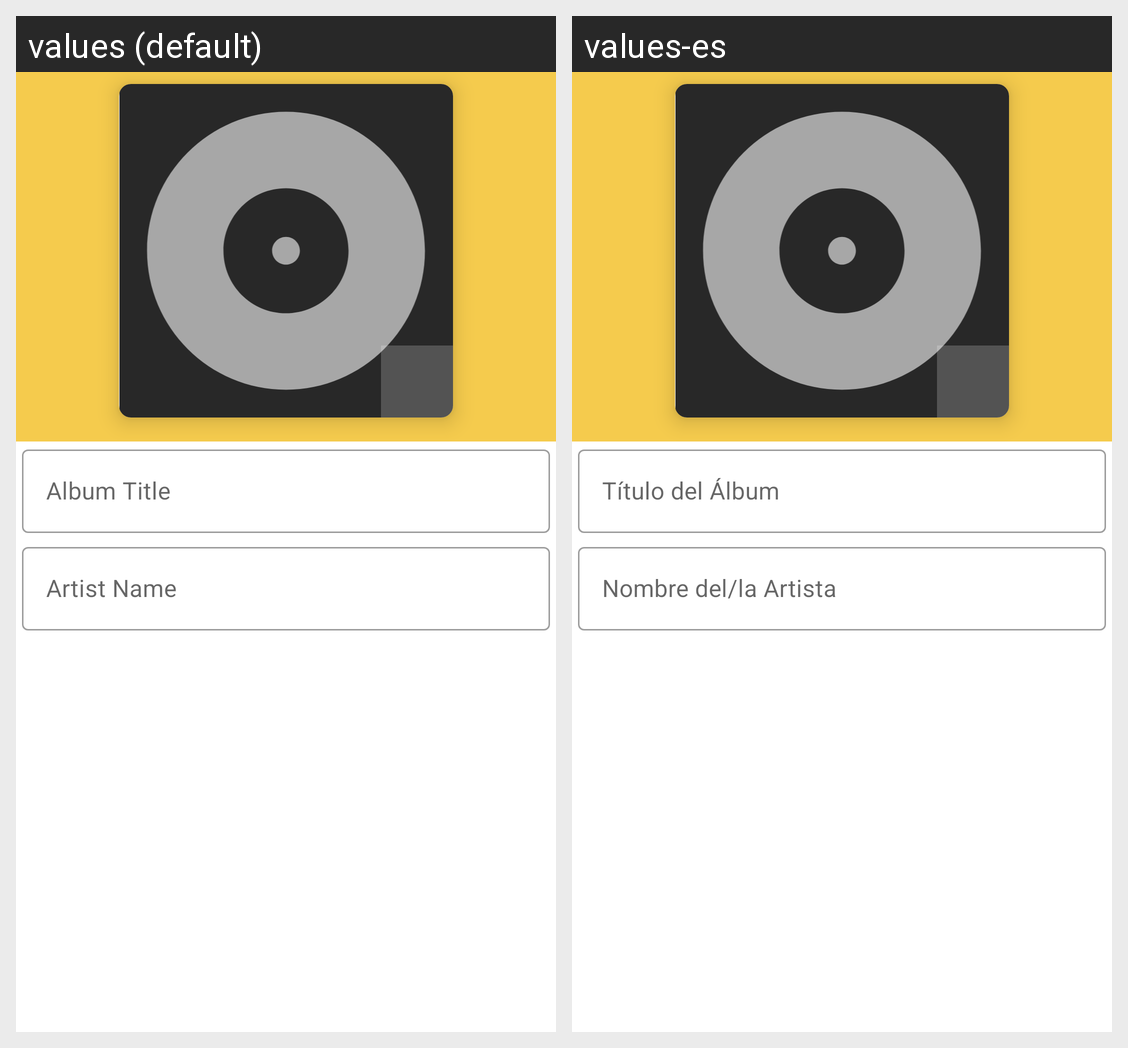

Strings drawn on this Android screen and how each of the app's shown locales translates them:
Android screen res/layout/fragment_album_metadata_editor.xml rendered under 2 locales, left to right: values (default), values-es. Device: Nexus 5 (rendered at 1080×1920; each locale shown at half size, 540×960, under a caption strip naming it); theme Obwei.
Strings drawn on this screen, with the default value and each locale's value (text and hints the layout hard-codes, and strings that could not be matched under every locale, appear in the picture but are not listed):

album_title
  values: Album Title
  values-es: Título del Álbum

artist_name
  values: Artist Name
  values-es: Nombre del/la Artista
